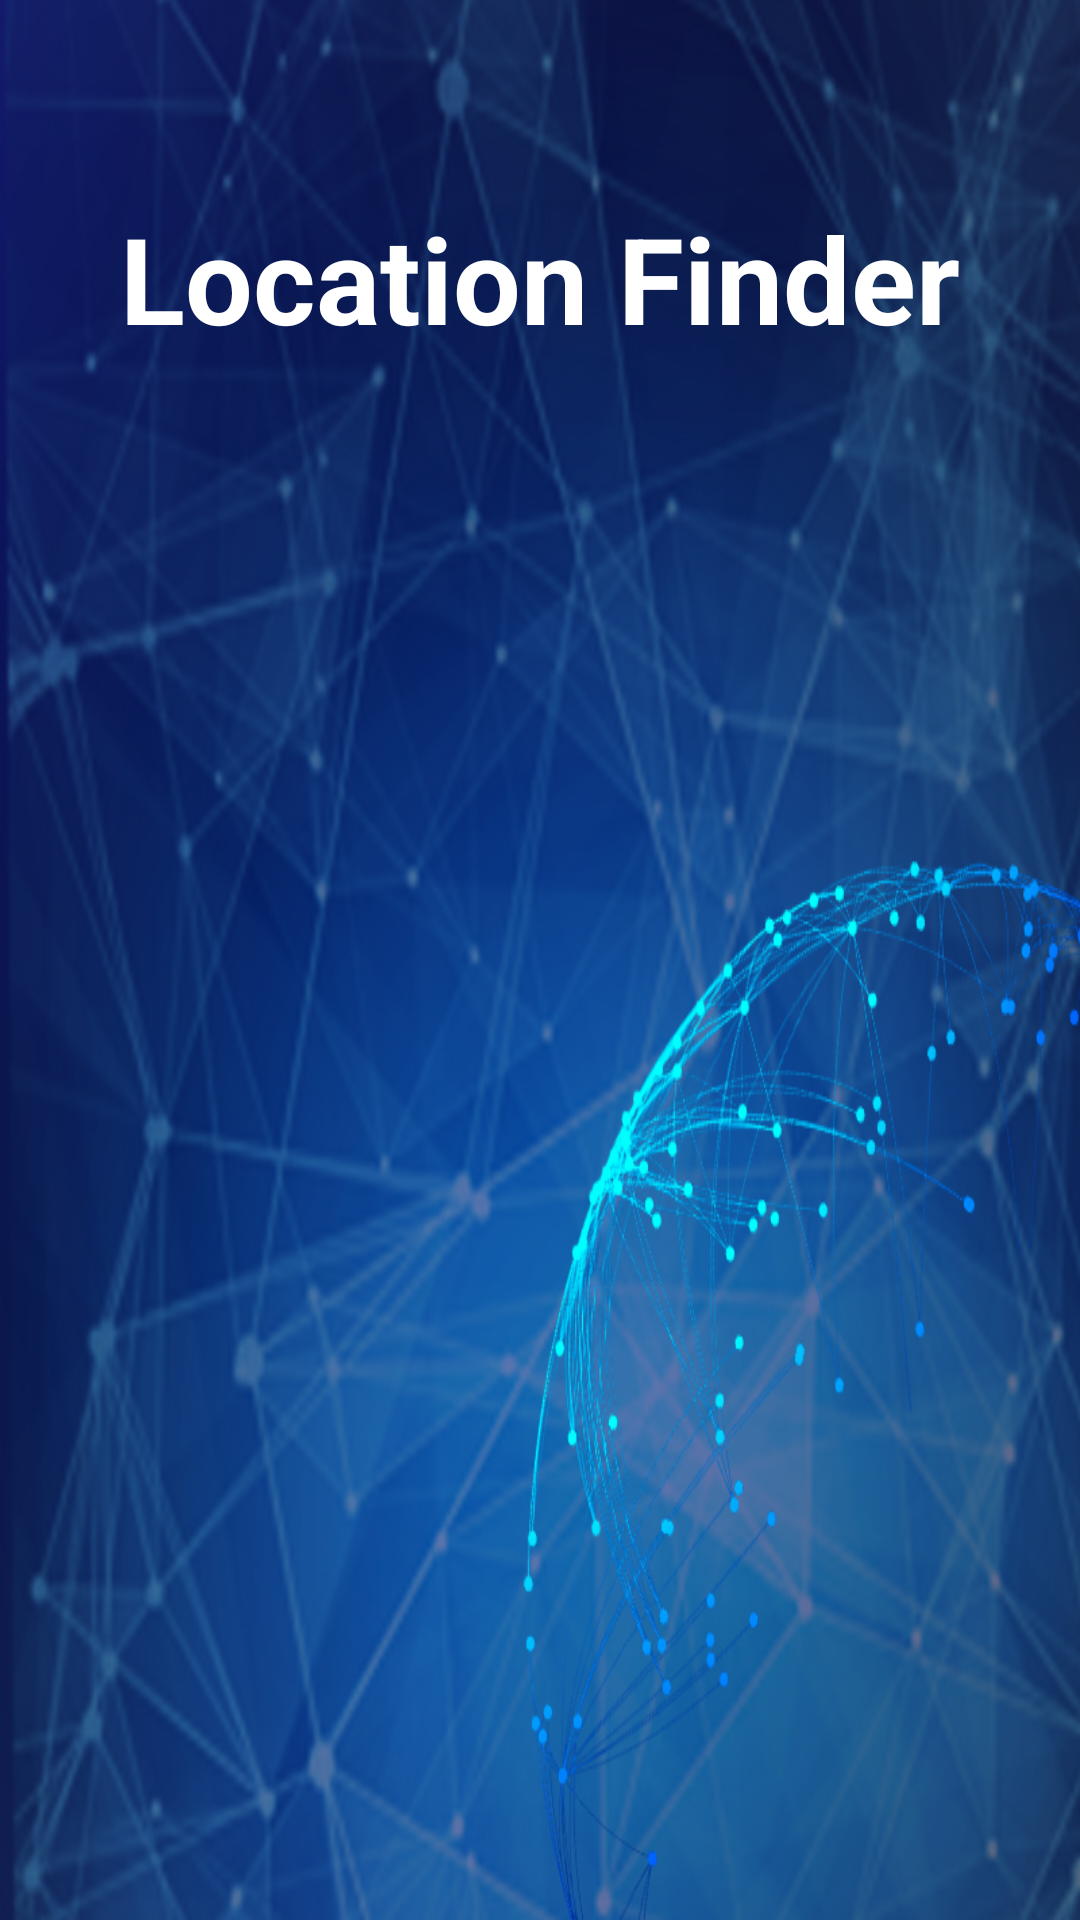

Layout XML and referenced resources for this Android screen:
<!-- AndroidManifest.xml: application theme Theme.TrailBlazeApp -->
<!-- res/layout/activity_location.xml -->
<?xml version="1.0" encoding="utf-8"?>
<RelativeLayout xmlns:android="http://schemas.android.com/apk/res/android"
    xmlns:tools="http://schemas.android.com/tools"
    android:layout_width="match_parent"
    android:layout_height="match_parent"
    android:padding="16dp"
    android:background="@drawable/sensor"
    tools:context=".LocationActivity">

    <TextView
        android:id="@+id/textViewTitle"
        android:layout_width="wrap_content"
        android:layout_height="wrap_content"
        android:layout_centerHorizontal="true"
        android:layout_marginTop="50dp"
        android:text="Location Finder"
        android:textSize="40dp"
        android:textColor="@color/white"
        android:textAlignment="center"
        android:textStyle="bold" />

    <TextView
        android:id="@+id/latitudeTextView"
        android:layout_width="wrap_content"
        android:layout_height="wrap_content"
        android:layout_below="@id/textViewTitle"
        android:layout_centerHorizontal="true"
        android:layout_marginTop="50dp"
        android:text=""
        android:textSize="20dp"
        android:textColor="@color/white"
        android:textStyle="bold" />

    <TextView
        android:id="@+id/longitudeTextView"
        android:layout_width="wrap_content"
        android:layout_height="wrap_content"
        android:layout_below="@id/latitudeTextView"
        android:layout_centerHorizontal="true"
        android:layout_marginTop="20dp"
        android:text=""
        android:textSize="20dp"
        android:textColor="@color/white"
        android:textStyle="bold" />

    <TextView
        android:id="@+id/addressTextView"
        android:layout_width="wrap_content"
        android:layout_height="wrap_content"
        android:layout_below="@id/longitudeTextView"
        android:layout_centerHorizontal="true"
        android:layout_marginTop="20dp"
        android:text=""
        android:textSize="20dp"
        android:textColor="@color/white"
        android:textStyle="bold" />

</RelativeLayout>
<!-- resources referenced by this layout -->
<resources>
  <!-- drawable sensor: jpg bitmap (drawable, 325399 bytes) -->
  <style name="Theme.TrailBlazeApp" parent="Base.Theme.TrailBlazeApp" />
  <style name="Base.Theme.TrailBlazeApp" parent="Theme.Material3.DayNight.NoActionBar">
          
          
          <item name="colorPrimary">#233736</item>
          <item name="colorPrimaryVariant">#233736</item>
      </style>
  <!-- not gathered from this repository: default colours our renderer supplied (Android Studio template values) -->
  <color name="white">#FFFFFFFF</color>
</resources>
